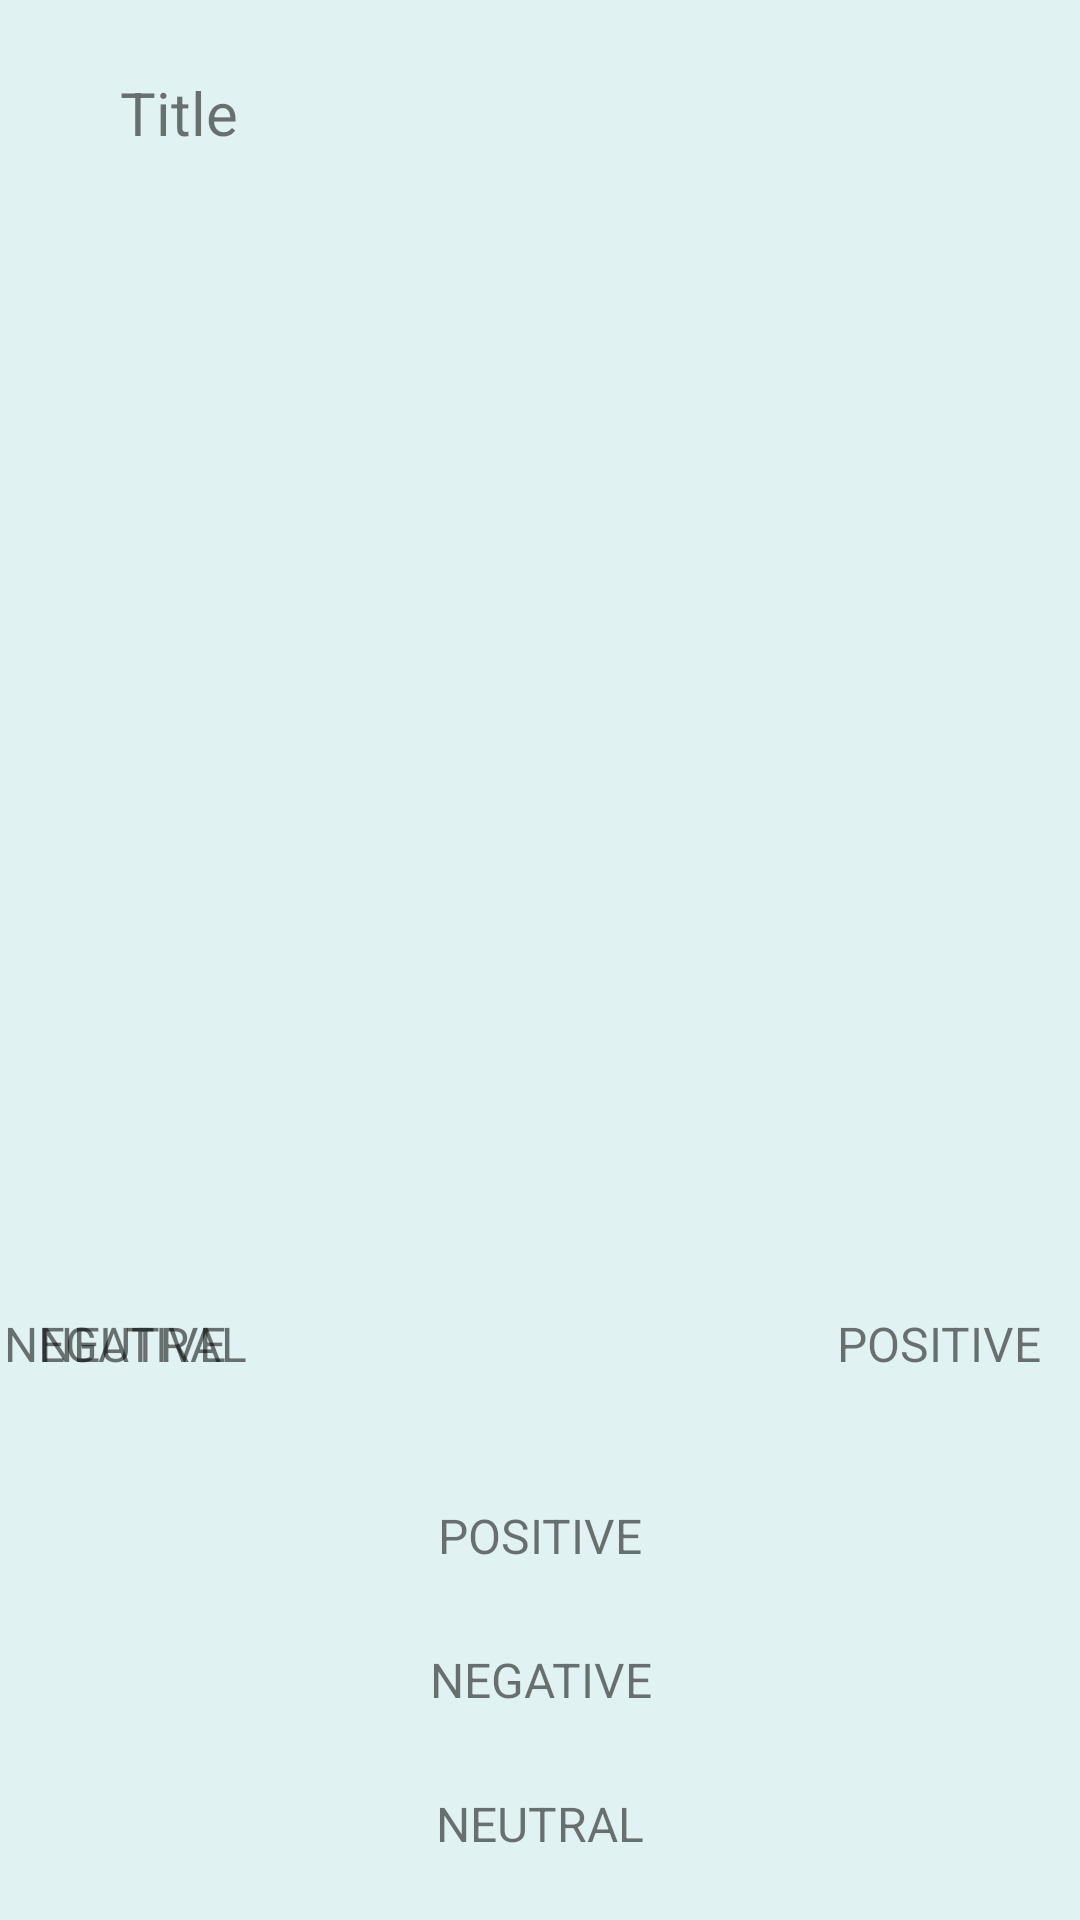

Android layout source for this screen:
<!-- AndroidManifest.xml: application theme AppTheme -->
<!-- res/layout/md_dialog_basic.xml -->
<LinearLayout
    xmlns:android="http://schemas.android.com/apk/res/android"
    xmlns:tools="http://schemas.android.com/tools"
    android:layout_width="match_parent"
    android:layout_height="wrap_content"
    android:orientation="vertical">

    <LinearLayout
        android:id="@+id/mainFrame"
        android:layout_width="match_parent"
        android:layout_height="0dp"
        android:layout_weight="1"
        android:orientation="vertical">

        <include layout="@layout/md_stub_titleframe"/>

        <View
            android:id="@+id/titleBarDivider"
            android:layout_width="match_parent"
            android:layout_height="1dp"
            android:layout_marginBottom="-1dp"
            android:layout_marginTop="@dimen/md_content_vertical_padding"
            android:visibility="gone"/>

        <ScrollView
            android:id="@+id/contentScrollView"
            android:layout_width="match_parent"
            android:layout_height="wrap_content"
            android:clipToPadding="false"
            android:paddingBottom="@dimen/md_content_vertical_padding"
            android:visibility="gone">

            <TextView
                android:id="@+id/content"
                android:layout_width="match_parent"
                android:layout_height="wrap_content"
                android:textSize="@dimen/md_content_textsize"
                tools:text="Content"/>

        </ScrollView>

    </LinearLayout>

    <include layout="@layout/md_stub_actionbuttons"/>

</LinearLayout>
<!-- res/layout/md_stub_titleframe.xml (included above) -->
<LinearLayout
    android:id="@+id/titleFrame"
    xmlns:android="http://schemas.android.com/apk/res/android"
    xmlns:tools="http://schemas.android.com/tools"
    android:layout_width="match_parent"
    android:layout_height="wrap_content"
    android:gravity="center_vertical"
    android:orientation="horizontal"
    android:paddingBottom="@dimen/md_title_frame_margin_bottom"
    android:paddingLeft="@dimen/md_dialog_frame_margin"
    android:paddingRight="@dimen/md_dialog_frame_margin"
    android:paddingTop="@dimen/md_dialog_frame_margin">

    <ImageView
        android:id="@+id/icon"
        android:layout_width="wrap_content"
        android:layout_height="wrap_content"
        android:layout_marginEnd="@dimen/md_icon_margin"
        android:layout_marginRight="@dimen/md_icon_margin"
        android:scaleType="fitXY"
        tools:ignore="ContentDescription"/>

    <TextView
        android:id="@+id/title"
        android:layout_width="match_parent"
        android:layout_height="wrap_content"
        android:textSize="@dimen/md_title_textsize"
        tools:text="Title"/>

</LinearLayout>
<!-- res/layout/md_stub_actionbuttons.xml (included above) -->
<merge xmlns:android="http://schemas.android.com/apk/res/android"
       xmlns:tools="http://schemas.android.com/tools">

    <View
        android:id="@+id/buttonBarDivider"
        android:layout_width="match_parent"
        android:layout_height="1dp"
        android:layout_marginTop="-1dp"
        android:visibility="gone"/>

    <RelativeLayout
        android:id="@+id/buttonDefaultFrame"
        android:layout_width="match_parent"
        android:layout_height="wrap_content"
        android:layout_marginBottom="@dimen/md_button_frame_vertical_padding"
        android:layout_marginEnd="@dimen/md_button_padding_frame_side"
        android:layout_marginRight="@dimen/md_button_padding_frame_side">

        <FrameLayout
            android:id="@+id/buttonDefaultNeutral"
            style="@style/MD_ActionButton"
            android:layout_alignParentLeft="true"
            android:layout_alignParentStart="true"
            android:layout_marginLeft="@dimen/md_neutral_button_margin"
            android:layout_marginStart="@dimen/md_neutral_button_margin">

            <TextView
                style="@style/MD_ActionButton.Text"
                android:layout_width="wrap_content"
                android:layout_height="wrap_content"
                android:minHeight="36dp"
                android:minWidth="64dp"
                tools:text="Neutral"/>

        </FrameLayout>

        <FrameLayout
            android:id="@+id/buttonDefaultNegative"
            style="@style/MD_ActionButton">

            <TextView
                style="@style/MD_ActionButton.Text"
                android:layout_width="wrap_content"
                android:layout_height="wrap_content"
                android:minHeight="36dp"
                android:minWidth="64dp"
                tools:text="Negative"/>

        </FrameLayout>

        <FrameLayout
            android:id="@+id/buttonDefaultPositive"
            style="@style/MD_ActionButton"
            android:layout_alignParentEnd="true"
            android:layout_alignParentRight="true">

            <TextView
                style="@style/MD_ActionButton.Text"
                android:layout_width="wrap_content"
                android:layout_height="wrap_content"
                android:minHeight="36dp"
                android:minWidth="64dp"
                tools:text="Positive"/>

        </FrameLayout>

    </RelativeLayout>

    <LinearLayout
        android:id="@+id/buttonStackedFrame"
        android:layout_width="match_parent"
        android:layout_height="wrap_content"
        android:layout_marginBottom="@dimen/md_button_frame_vertical_padding"
        android:layout_marginTop="@dimen/md_button_frame_vertical_padding"
        android:orientation="vertical">

        <FrameLayout
            android:id="@+id/buttonStackedPositive"
            style="@style/MD_ActionButtonStacked">

            <TextView
                style="@style/MD_ActionButton.Text"
                android:layout_width="match_parent"
                android:layout_height="wrap_content"
                android:minHeight="36dp"
                android:minWidth="64dp"
                tools:text="Positive"/>

        </FrameLayout>

        <FrameLayout
            android:id="@+id/buttonStackedNegative"
            style="@style/MD_ActionButtonStacked">

            <TextView
                style="@style/MD_ActionButton.Text"
                android:layout_width="match_parent"
                android:layout_height="wrap_content"
                android:minHeight="36dp"
                android:minWidth="64dp"
                tools:text="Negative"/>

        </FrameLayout>

        <FrameLayout
            android:id="@+id/buttonStackedNeutral"
            style="@style/MD_ActionButtonStacked">

            <TextView
                style="@style/MD_ActionButton.Text"
                android:layout_width="match_parent"
                android:layout_height="wrap_content"
                android:minHeight="36dp"
                android:minWidth="64dp"
                tools:text="Neutral"/>

        </FrameLayout>

    </LinearLayout>

</merge>
<!-- resources referenced by this layout -->
<resources>
  <dimen name="md_button_frame_vertical_padding">8dp</dimen>
  <dimen name="md_button_padding_frame_side">12dp</dimen>
  <dimen name="md_content_textsize">18sp</dimen>
  <dimen name="md_content_vertical_padding">8dp</dimen>
  <dimen name="md_dialog_frame_margin">24dp</dimen>
  <dimen name="md_icon_margin">16dp</dimen>
  <dimen name="md_neutral_button_margin">12dp</dimen>
  <dimen name="md_title_frame_margin_bottom">16dp</dimen>
  <dimen name="md_title_textsize">20sp</dimen>
  <style name="MD_ActionButton">
          <item name="android:layout_width">wrap_content</item>
          <item name="android:layout_height">@dimen/md_button_height</item>
          <item name="android:layout_gravity">center_vertical</item>
          <item name="android:focusable">true</item>
      </style>
  <style name="MD_ActionButton.Text">
          <item name="android:textAllCaps">true</item>
          <item name="android:textSize">@dimen/md_button_textsize</item>
          <item name="android:singleLine">true</item>
          <item name="android:layout_gravity">center_vertical</item>
          <item name="android:gravity">center</item>
          <item name="android:background">@null</item>
          <item name="android:minWidth">@dimen/md_button_min_width</item>
          <item name="android:paddingLeft">@dimen/md_button_textpadding_horizontal</item>
          <item name="android:paddingRight">@dimen/md_button_textpadding_horizontal</item>
          <item name="android:duplicateParentState">true</item>
      </style>
  <style name="MD_ActionButtonStacked" parent="@style/MD_ActionButton">
          <item name="android:layout_width">match_parent</item>
          <item name="android:paddingLeft">@dimen/md_button_padding_horizontal_internalexternal</item>
          <item name="android:paddingRight">@dimen/md_button_padding_horizontal_internalexternal
          </item>
      </style>
  <style name="AppTheme" parent="Theme.AppCompat.Light.NoActionBar">
          <item name="android:windowBackground">@color/background</item>
          <item name="colorPrimary">@color/primary</item>
          <item name="colorPrimaryDark">@color/primary_dark</item>
          <item name="colorAccent">@color/primary_dark</item>
  
          <item name="md_dark_theme">false</item>
          <item name="md_content_color">@color/secondary_text</item>
          <item name="md_positive_color">@color/primary</item>
          <item name="md_neutral_color">@color/primary</item>
          <item name="md_negative_color">@color/primary</item>
      </style>
  <dimen name="md_button_height">48dp</dimen>
  <dimen name="md_button_textsize">16sp</dimen>
  <dimen name="md_button_min_width">64dp</dimen>
  <dimen name="md_button_textpadding_horizontal">1dp</dimen>
  <dimen name="md_button_padding_horizontal_internalexternal">32dp</dimen>
  <color name="background">#e0f2f1</color>
  <color name="primary">#009688</color>
  <color name="primary_dark">#004d40</color>
  <color name="secondary_text">#777</color>
</resources>
